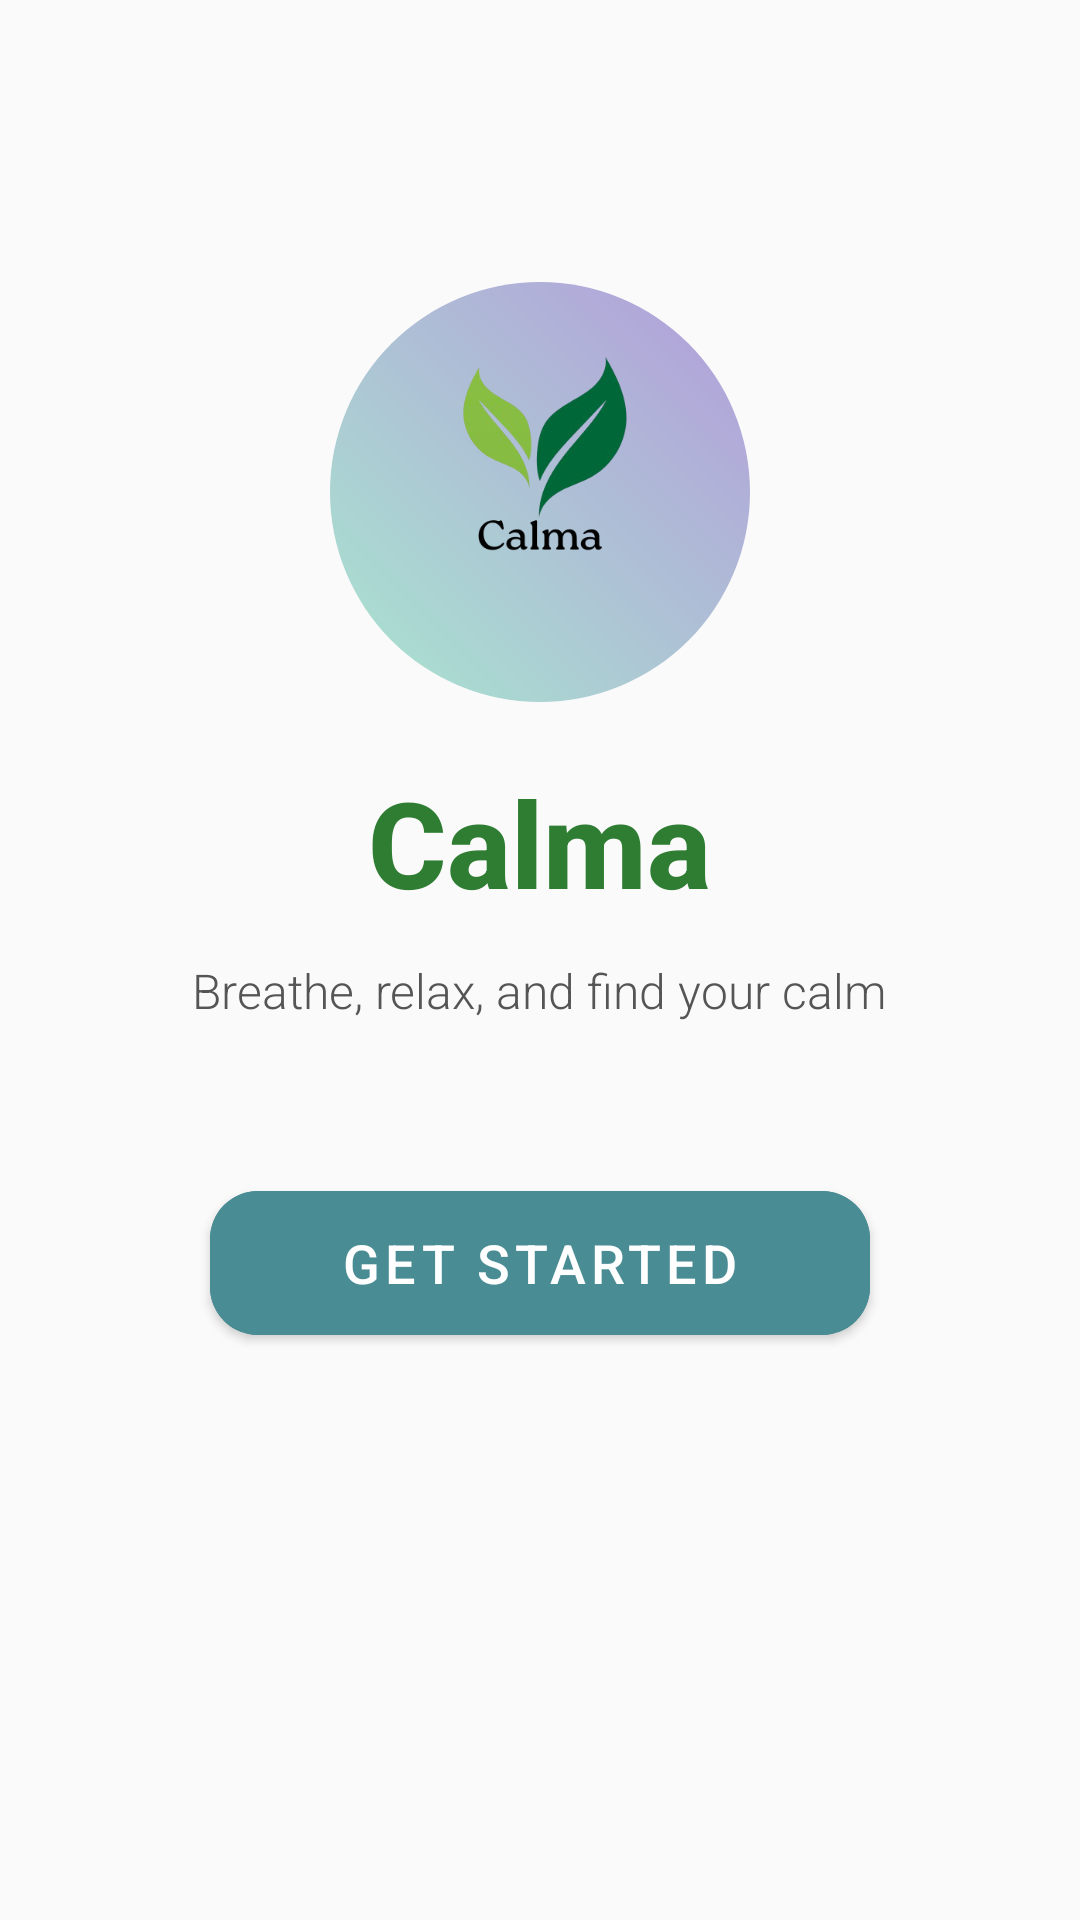

Reconstruct the res/layout file that produces this screen, plus the resources it refers to.
<!-- AndroidManifest.xml: application theme Theme.Calma -->
<!-- res/layout/activity_main.xml -->
<RelativeLayout xmlns:android="http://schemas.android.com/apk/res/android"
    xmlns:app="http://schemas.android.com/apk/res-auto"
    android:layout_width="match_parent"
    android:layout_height="match_parent"
    android:background="#FAFAFA"
    android:padding="24dp">

    
    <FrameLayout
        android:id="@+id/logoContainer"
        android:layout_width="140dp"
        android:layout_height="140dp"
        android:layout_centerHorizontal="true"
        android:layout_marginTop="70dp"
        android:background="@drawable/circle_gradient">

        <ImageView
            android:id="@+id/logoIcon"
            android:layout_width="154dp"
            android:layout_height="129dp"
            android:layout_gravity="center"
            android:contentDescription="Logo Calma"
            android:scaleType="fitCenter"
            android:src="@drawable/calma" />
    </FrameLayout>

    
    <TextView
        android:id="@+id/appName"
        android:layout_width="wrap_content"
        android:layout_height="wrap_content"
        android:layout_below="@id/logoContainer"
        android:layout_centerHorizontal="true"
        android:layout_marginTop="20dp"
        android:text="Calma"
        android:textColor="#2E7D32"
        android:textSize="40sp"
        android:fontFamily="sans-serif-medium"
        android:textStyle="bold" />

    
    <TextView
        android:id="@+id/appSlogan"
        android:layout_width="wrap_content"
        android:layout_height="wrap_content"
        android:layout_below="@id/appName"
        android:layout_centerHorizontal="true"
        android:layout_marginTop="12dp"
        android:text="Breathe, relax, and find your calm"
        android:textAlignment="center"
        android:textColor="#555555"
        android:textSize="16sp"
        android:fontFamily="sans-serif-light" />


    
    <com.google.android.material.button.MaterialButton
        android:id="@+id/btnExplore"
        android:layout_width="220dp"
        android:layout_height="60dp"
        android:layout_below="@id/appSlogan"
        android:layout_centerHorizontal="true"
        android:layout_marginTop="50dp"
        android:text="Get Started"
        android:textColor="#FFFFFF"
        android:textSize="18sp"
        android:fontFamily="sans-serif-medium"
        app:cornerRadius="16dp"
        android:backgroundTint="#4A8C94"
        app:iconPadding="0dp"
        app:iconGravity="textStart"
        app:iconTint="@null"
        app:strokeWidth="0dp"
        android:elevation="4dp"/>
</RelativeLayout>
<!-- resources referenced by this layout -->
<resources>
  <!-- drawable calma: png bitmap (drawable, 46046 bytes) -->
  <!-- drawable circle_gradient (drawable) -->
  <?xml version="1.0" encoding="utf-8"?>
  <shape xmlns:android="http://schemas.android.com/apk/res/android"
      android:shape="oval">
      <gradient
          android:startColor="#A8E6CF"
      android:endColor="#B39DDB"
      android:angle="45"/>
      <corners android:radius="70dp"/>
      <padding android:left="4dp" android:top="4dp" android:right="4dp" android:bottom="4dp"/>
  </shape>
  <style name="Theme.Calma" parent="Theme.MaterialComponents.DayNight.NoActionBar">
          <item name="colorPrimary">@color/colorPrimary</item>
          <item name="colorPrimaryVariant">@color/colorPrimaryVariant</item>
          <item name="colorSecondary">@color/colorSecondary</item>
          <item name="colorSecondaryVariant">@color/colorSecondaryVariant</item>
          <item name="colorOnPrimary">@color/white</item>
          <item name="android:statusBarColor">@color/colorPrimaryVariant</item>
          <item name="android:navigationBarColor">@color/colorPrimary</item>
      </style>
  <color name="colorPrimary">#A8E6CF</color>
  <color name="colorPrimaryVariant">#81C784</color>
  <color name="colorSecondary">#B39DDB</color>
  <color name="colorSecondaryVariant">#9575CD</color>
  <color name="white">#FFFFFF</color>
</resources>
